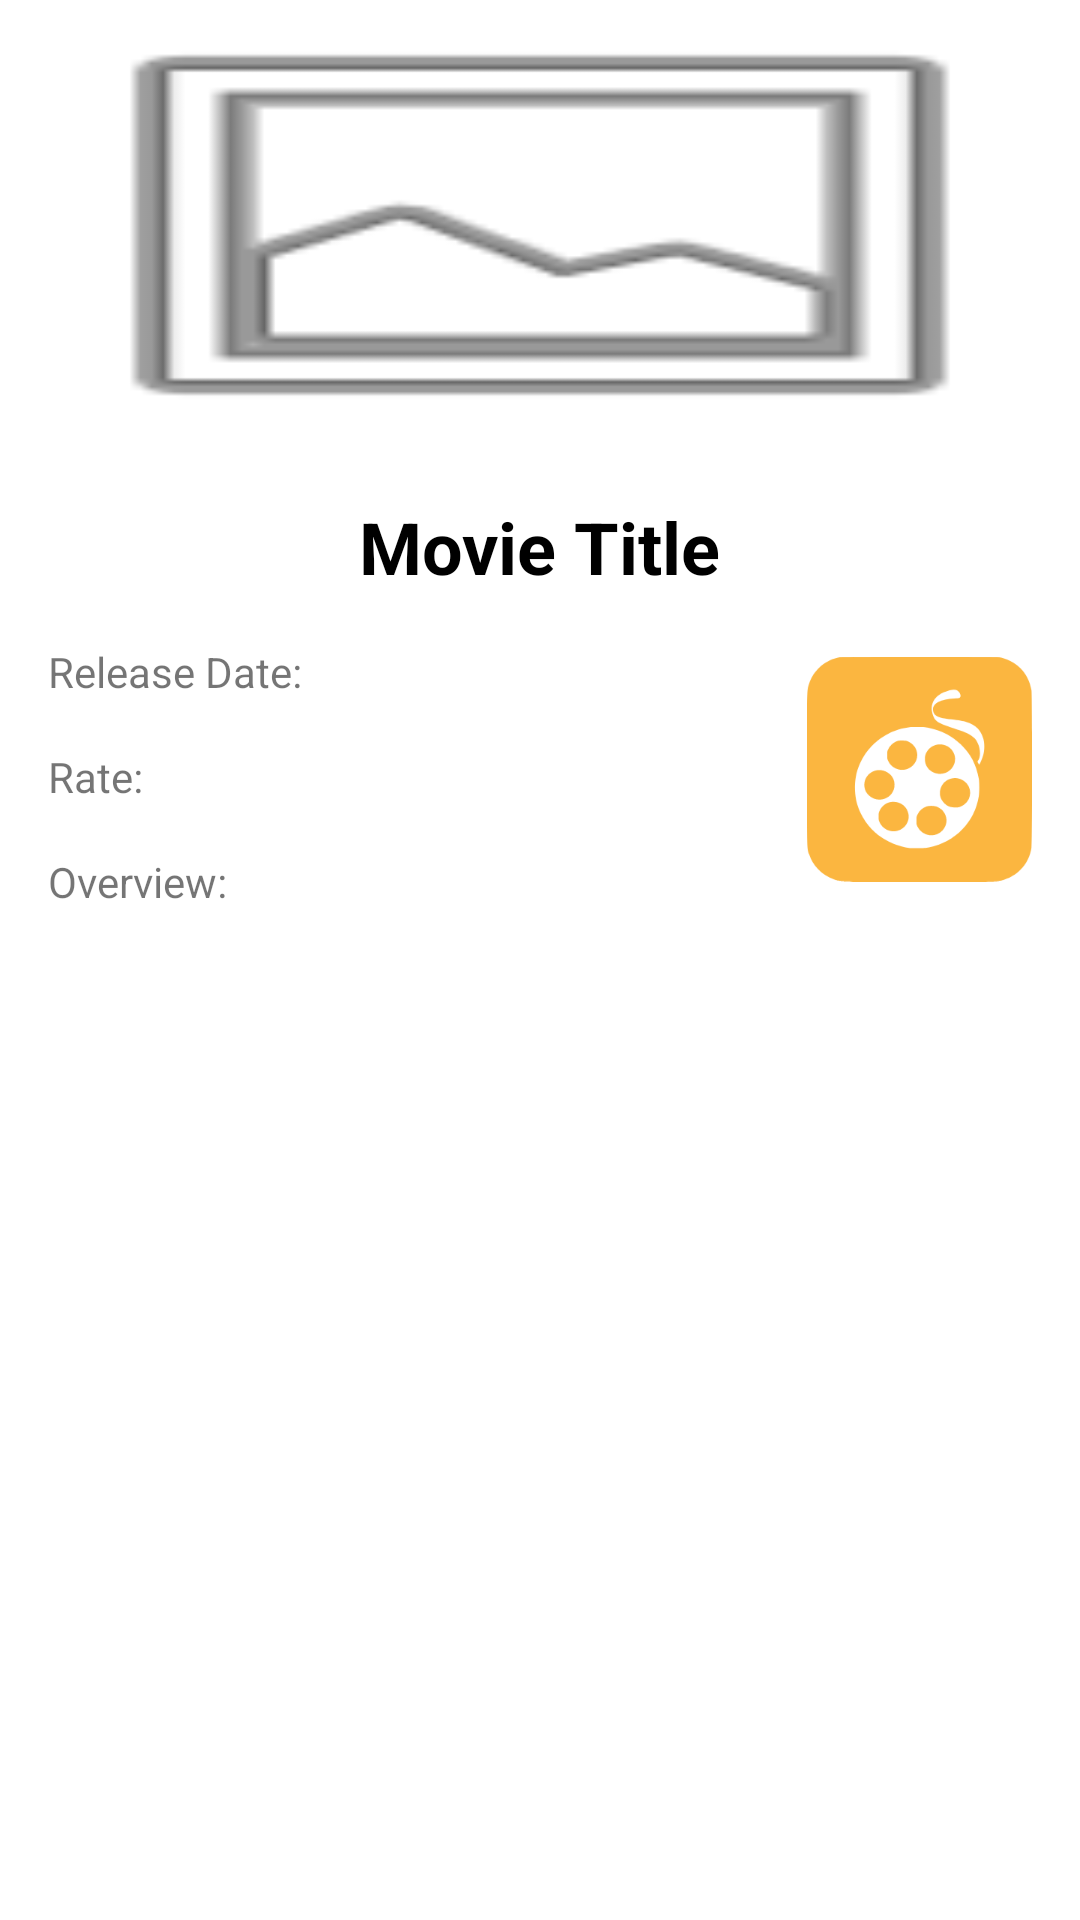

This screen was rendered from an Android layout file. Write that file and the resources it references.
<!-- AndroidManifest.xml: application theme Theme.MoviesApp -->
<!-- res/layout/activity_movie.xml -->
<?xml version="1.0" encoding="utf-8"?>
<androidx.constraintlayout.widget.ConstraintLayout xmlns:android="http://schemas.android.com/apk/res/android"
    xmlns:app="http://schemas.android.com/apk/res-auto"
    xmlns:tools="http://schemas.android.com/tools"
    android:layout_width="match_parent"
    android:layout_height="match_parent"
    tools:context=".view.MovieActivity">

    <ImageView
        android:id="@+id/movie_main_imageIV"
        android:layout_width="match_parent"
        android:layout_height="150dp"
        android:scaleType="fitXY"
        app:layout_constraintEnd_toEndOf="parent"
        app:layout_constraintStart_toStartOf="parent"
        app:layout_constraintTop_toTopOf="parent"
        app:srcCompat="@android:drawable/ic_menu_gallery" />

    <TextView
        android:id="@+id/movie_titleTV"
        android:layout_width="wrap_content"
        android:layout_height="wrap_content"
        android:layout_marginTop="16dp"
        android:textStyle="bold"
        android:fontFamily="sans-serif"
        android:textColor="@color/black"
        android:textSize="24sp"
        android:text="@string/movie_title"
        app:layout_constraintEnd_toEndOf="parent"
        app:layout_constraintStart_toStartOf="parent"
        app:layout_constraintTop_toBottomOf="@+id/movie_main_imageIV" />

    <TextView
        android:id="@+id/movie_release_dateTV"
        android:layout_width="wrap_content"
        android:layout_height="wrap_content"
        android:layout_marginStart="16dp"
        android:layout_marginTop="16dp"
        android:text="@string/release_date"
        app:layout_constraintStart_toStartOf="parent"
        app:layout_constraintTop_toBottomOf="@+id/movie_titleTV" />

    <TextView
        android:id="@+id/movie_rateTV"
        android:layout_width="wrap_content"
        android:layout_height="wrap_content"
        android:layout_marginStart="16dp"
        android:layout_marginTop="16dp"
        android:text="@string/rate"
        app:layout_constraintStart_toStartOf="parent"
        app:layout_constraintTop_toBottomOf="@+id/movie_release_dateTV" />

    <TextView
        android:id="@+id/movie_overviewTV"
        android:layout_width="0dp"
        android:layout_height="wrap_content"
        android:layout_marginStart="16dp"
        android:layout_marginTop="16dp"
        android:layout_marginEnd="16dp"
        android:text="@string/overview"
        app:layout_constraintEnd_toStartOf="@+id/movie_poster_imageIV"
        app:layout_constraintStart_toStartOf="parent"
        app:layout_constraintTop_toBottomOf="@+id/movie_rateTV" />

    <ImageView
        android:id="@+id/movie_poster_imageIV"
        android:layout_width="75dp"
        android:layout_height="100dp"
        android:layout_marginTop="8dp"
        android:layout_marginEnd="16dp"
        app:layout_constraintEnd_toEndOf="parent"
        app:layout_constraintTop_toBottomOf="@+id/movie_titleTV"
        app:srcCompat="@drawable/ic_movie_icon_app" />

    <androidx.recyclerview.widget.RecyclerView
        android:id="@+id/movie_videosRV"
        android:layout_width="0dp"
        android:layout_height="wrap_content"
        android:layout_marginStart="16dp"
        android:layout_marginTop="16dp"
        android:layout_marginEnd="16dp"
        app:layout_constraintEnd_toEndOf="parent"
        app:layout_constraintStart_toStartOf="parent"
        app:layout_constraintTop_toBottomOf="@+id/movie_overviewTV" />


</androidx.constraintlayout.widget.ConstraintLayout>
<!-- resources referenced by this layout -->
<resources>
  <color name="black">#FF000000</color>
  <!-- drawable ic_movie_icon_app: vector/xml drawable (drawable, 3320 chars, omitted) -->
  <string name="movie_title">Movie Title</string>
  <string name="overview">Overview:</string>
  <string name="rate">Rate:</string>
  <string name="release_date">Release Date:</string>
  <style name="Theme.MoviesApp" parent="Theme.MaterialComponents.Light.NoActionBar">
          
          <item name="colorPrimary">@color/teal_200</item>
          <item name="colorPrimaryVariant">@color/purple_700</item>
          <item name="colorOnPrimary">@color/white</item>
          
          <item name="colorSecondary">@color/teal_200</item>
          <item name="colorSecondaryVariant">@color/teal_700</item>
          <item name="colorOnSecondary">@color/white</item>
          
          <item name="android:statusBarColor" tools:targetApi="l">@color/teal_200</item>
          
      </style>
  <color name="teal_200">#008DE5</color>
  <color name="purple_700">#FF3700B3</color>
  <color name="white">#FFFFFFFF</color>
  <color name="teal_700">#FF018786</color>
</resources>
